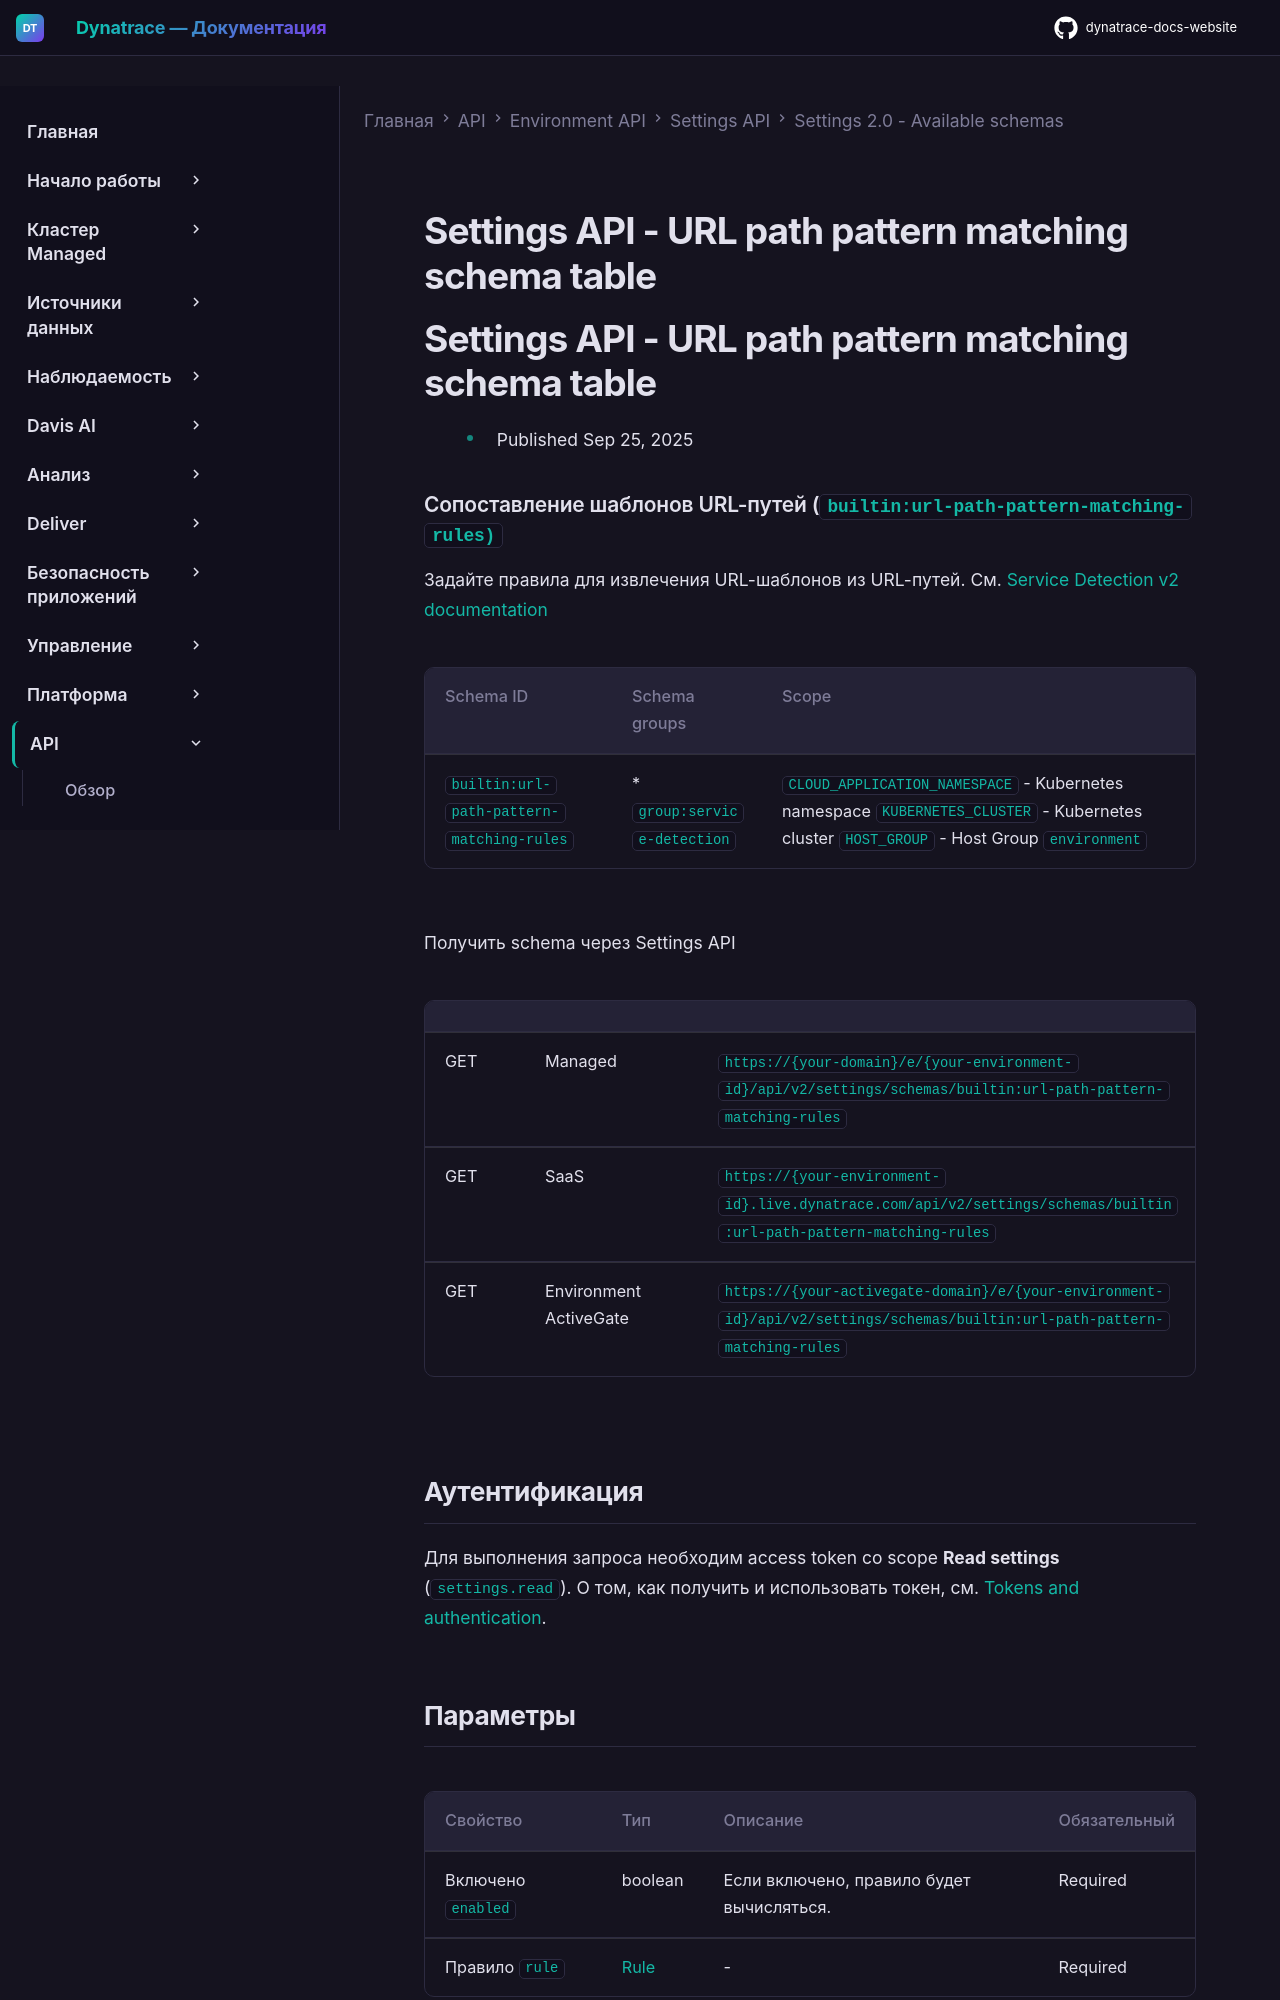

repository: Yerkebulan-Ardabayev/dynatrace-docs-website · page: managed-ru/dynatrace-api/environment-api/settings/schemas/builtin-url-path-pattern-matching-rules/index.html · generator: mkdocs

---
title: Settings API - URL path pattern matching schema table
source: https://docs.dynatrace.com/managed/dynatrace-api/environment-api/settings/schemas/builtin-url-path-pattern-matching-rules
scraped: 2026-05-12T11:48:20.698933
---

# Settings API - URL path pattern matching schema table

# Settings API - URL path pattern matching schema table

* Published Sep 25, 2025

### Сопоставление шаблонов URL-путей (`builtin:url-path-pattern-matching-rules)`

Задайте правила для извлечения URL-шаблонов из URL-путей. См. [Service Detection v2 documentation](https://dt-url.net/sy035si)

| Schema ID | Schema groups | Scope |
| --- | --- | --- |
| `builtin:url-path-pattern-matching-rules` | * `group:service-detection` | `CLOUD_APPLICATION_NAMESPACE` - Kubernetes namespace  `KUBERNETES_CLUSTER` - Kubernetes cluster  `HOST_GROUP` - Host Group  `environment` |

Получить schema через Settings API

|  |  |  |
| --- | --- | --- |
| GET | Managed | `https://{your-domain}/e/{your-environment-id}/api/v2/settings/schemas/builtin:url-path-pattern-matching-rules` |
| GET | SaaS | `https://{your-environment-id}.live.dynatrace.com/api/v2/settings/schemas/builtin:url-path-pattern-matching-rules` |
| GET | Environment ActiveGate | `https://{your-activegate-domain}/e/{your-environment-id}/api/v2/settings/schemas/builtin:url-path-pattern-matching-rules` |

## Аутентификация

Для выполнения запроса необходим access token со scope **Read settings** (`settings.read`). О том, как получить и использовать токен, см. [Tokens and authentication](/managed/discover-dynatrace/references/dynatrace-api/basics/dynatrace-api-authentication).

## Параметры

| Свойство | Тип | Описание | Обязательный |
| --- | --- | --- | --- |
| Включено `enabled` | boolean | Если включено, правило будет вычисляться. | Required |
| Правило `rule` | [Rule](#Rule) | - | Required |
